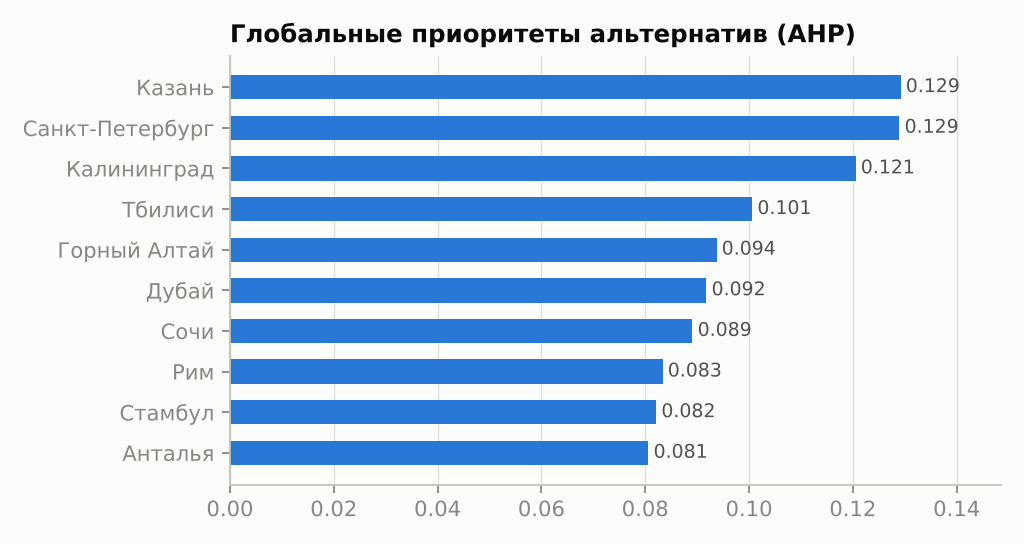

The data file committed next to this chart (first rows):
dest_id, name, score, rank
kazan, Казань, 0.1292, 1
spb, Санкт-Петербург, 0.129, 2
kaliningrad, Калининград, 0.1205, 3
tbilisi, Тбилиси, 0.1006, 4
altai, Горный Алтай, 0.0937, 5
dubai, Дубай, 0.0918, 6
sochi, Сочи, 0.0891, 7
rome, Рим, 0.0833, 8
istanbul, Стамбул, 0.0821, 9
antalya, Анталья, 0.0806, 10
